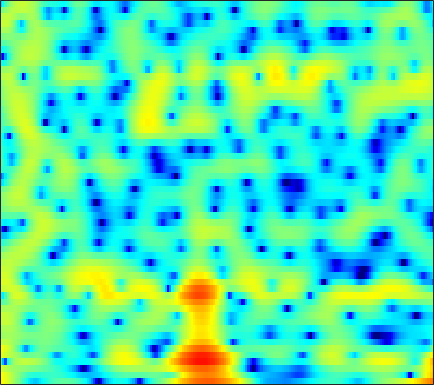

The data file committed next to this chart (first rows):
6.7853, 6.1793, 5.3103, 4.3757, 3.6347, 2.5916, 1.4797, 0.60904, -0.61455, -1.9225, -3.3182, -4.4319, -5.9833, -7.5105, -8.525, -9.4175, -9.4799, -9.0109, -7.9859, -6.8321, -5.7431, -5.0184, -4.2156, -3.5477
6.36, 5.793, 5.001, 4.174, 3.535, 2.657, 1.75, 1.054, 0.1132, -0.8366, -1.774, -2.454, -3.289, -3.995, -4.407, -4.764, -4.903, -4.886, -4.733, -4.497, -4.243, -4.069, -3.895, -3.791
4.47, 3.801, 3.018, 2.388, 2.015, 1.633, 1.35, 1.174, 0.9692, 0.7752, 0.5764, 0.4184, 0.1941, -0.04103, -0.2193, -0.4734, -0.7452, -0.9597, -1.263, -1.567, -1.886, -2.147, -2.524, -2.935
-3.476, -10.03, -16.06, -6.112, -2.889, -0.352, 1.17, 1.921, 2.579, 2.963, 3.148, 3.189, 3.14, 3.001, 2.841, 2.549, 2.156, 1.781, 1.173, 0.436, -0.4402, -1.195, -2.325, -3.527
5.476, 4.725, 3.954, 3.399, 3.066, 2.636, 2.124, 1.663, 0.9308, 0.1143, -0.6717, -1.136, -1.451, -1.397, -1.2, -0.8712, -0.6346, -0.5875, -0.7639, -1.25, -2.084, -2.976, -4.58, -6.743
6.135, 5.629, 4.904, 4.087, 3.397, 2.321, 0.9913, -0.2319, -2.287, -5.018, -8.777, -12.01, -12.49, -8.814, -6.484, -4.251, -2.743, -1.968, -1.313, -0.9988, -0.9438, -1.035, -1.284, -1.623
3.14, 3.078, 2.895, 2.595, 2.294, 1.791, 1.194, 0.7023, 0.02396, -0.6185, -1.17, -1.479, -1.703, -1.692, -1.568, -1.316, -1.029, -0.8248, -0.5994, -0.4593, -0.4087, -0.432, -0.5357, -0.7161
0.9002, 1.285, 1.599, 1.722, 1.707, 1.569, 1.328, 1.097, 0.7447, 0.3913, 0.06116, -0.1553, -0.3885, -0.5289, -0.5735, -0.5689, -0.5102, -0.4435, -0.3391, -0.2419, -0.1811, -0.1747, -0.2272, -0.3634
1.533, 1.884, 2.163, 2.238, 2.169, 1.924, 1.516, 1.115, 0.4635, -0.2782, -1.037, -1.568, -2.159, -2.513, -2.573, -2.379, -1.968, -1.586, -1.062, -0.5879, -0.1992, 0.01638, 0.1966, 0.2495
3.361, 3.482, 3.5, 3.342, 3.101, 2.6, 1.87, 1.15, -0.1021, -1.772, -4.009, -6.207, -10.18, -14.56, -13.69, -9.307, -5.994, -4.198, -2.429, -1.179, -0.3051, 0.1555, 0.5461, 0.7211
3.528, 3.535, 3.452, 3.257, 3.026, 2.593, 1.977, 1.403, 0.4478, -0.7782, -2.25, -3.432, -4.903, -5.795, -5.772, -4.954, -3.756, -2.865, -1.822, -1.001, -0.4128, -0.1104, 0.107, 0.1249
2.057, 1.997, 1.976, 2.004, 2.018, 1.988, 1.854, 1.687, 1.377, 0.9696, 0.4742, 0.09248, -0.3689, -0.7438, -0.9361, -1.034, -1.003, -0.9284, -0.8102, -0.6883, -0.6025, -0.5823, -0.6349, -0.8093
-2.054, -2.275, -1.567, -0.3027, 0.6234, 1.621, 2.292, 2.562, 2.682, 2.606, 2.347, 2.03, 1.512, 0.9401, 0.4944, -0.06645, -0.5177, -0.7543, -0.9568, -1.043, -1.071, -1.108, -1.201, -1.384
-6.426, -7.299, -3.434, -0.0317, 1.698, 3.223, 4.126, 4.462, 4.506, 4.19, 3.591, 2.946, 1.855, 0.5167, -0.6865, -2.535, -4.324, -5.199, -5.21, -4.295, -3.313, -2.816, -2.572, -2.845
3.652, 3.63, 3.788, 4.057, 4.225, 4.294, 4.098, 3.81, 3.168, 2.174, 0.9923, 0.01284, -1.483, -3.228, -4.785, -7.574, -11.62, -14.53, -12.58, -8.521, -5.975, -4.826, -4.216, -4.549
4.426, 4.584, 4.605, 4.403, 4.096, 3.445, 2.404, 1.349, -0.414, -2.679, -5.463, -7.535, -9.154, -8.876, -8.112, -7.134, -6.448, -5.961, -5.187, -4.365, -3.556, -3.042, -2.515, -2.212
4.053, 4.188, 4.154, 3.864, 3.464, 2.678, 1.547, 0.392, -1.545, -4.049, -7.306, -9.901, -11.58, -9.774, -8.052, -6.224, -4.882, -4.133, -3.376, -2.796, -2.313, -2.015, -1.653, -1.307
3.593, 3.659, 3.635, 3.454, 3.204, 2.725, 2.106, 1.511, 0.5922, -0.3604, -1.28, -1.859, -2.438, -2.701, -2.731, -2.703, -2.637, -2.608, -2.633, -2.724, -2.852, -2.97, -3.089, -3.106
2.783, 2.936, 3.074, 3.132, 3.117, 3.002, 2.797, 2.603, 2.256, 1.863, 1.445, 1.121, 0.6951, 0.2457, -0.1052, -0.6059, -1.203, -1.73, -2.56, -3.568, -4.771, -5.758, -7.108, -8.211
1.066, 1.459, 1.92, 2.305, 2.543, 2.781, 2.913, 2.978, 2.996, 2.916, 2.756, 2.583, 2.285, 1.866, 1.468, 0.8154, -0.03149, -0.8201, -2.131, -3.824, -6.061, -8.231, -12.29, -19.44
-1.766, -1.033, -0.1705, 0.5674, 1.045, 1.623, 2.116, 2.405, 2.739, 2.975, 3.111, 3.14, 3.068, 2.881, 2.639, 2.159, 1.496, 0.8502, -0.2314, -1.589, -3.231, -4.645, -6.663, -8.589
-5.088, -4.305, -3.346, -2.415, -1.724, -0.849, 0.007417, 0.5732, 1.227, 1.814, 2.317, 2.628, 2.942, 3.149, 3.216, 3.161, 2.944, 2.655, 2.108, 1.367, 0.4361, -0.3735, -1.575, -2.917
-9.723, -9.959, -9.588, -8.288, -6.996, -5.35, -4.017, -3.14, -2.183, -1.339, -0.5102, 0.1368, 1.02, 1.815, 2.346, 2.917, 3.28, 3.417, 3.417, 3.212, 2.825, 2.418, 1.738, 0.9226
-14.59, -19.66, -24.25, -15.46, -12.04, -9.341, -8.001, -7.69, -7.729, -7.877, -7.146, -5.773, -3.472, -1.294, 0.06415, 1.5, 2.538, 3.088, 3.547, 3.74, 3.709, 3.562, 3.226, 2.769
-6.854, -7.273, -7.428, -7.149, -6.829, -6.703, -6.973, -7.838, -10.12, -14.49, -16.02, -11.03, -5.901, -2.549, -0.7231, 1.048, 2.286, 2.939, 3.498, 3.764, 3.773, 3.647, 3.33, 2.878
-2.452, -2.289, -2.115, -1.98, -1.901, -1.907, -2.057, -2.218, -2.513, -2.581, -2.257, -1.722, -0.7086, 0.3785, 1.134, 1.974, 2.582, 2.881, 3.087, 3.074, 2.847, 2.534, 1.926, 1.102
-0.8831, -0.3706, 0.171, 0.5844, 0.8092, 1.068, 1.198, 1.278, 1.352, 1.411, 1.495, 1.586, 1.686, 1.788, 1.815, 1.793, 1.691, 1.556, 1.312, 0.9808, 0.5483, 0.1081, -0.6957, -1.859
-0.1631, 0.4641, 1.167, 1.733, 2.073, 2.412, 2.672, 2.774, 2.845, 2.789, 2.616, 2.402, 1.992, 1.417, 0.8859, 0.04971, -0.8597, -1.512, -2.229, -2.653, -2.824, -2.874, -3.012, -3.395
0.1983, 0.7016, 1.353, 1.95, 2.367, 2.803, 3.16, 3.315, 3.39, 3.287, 2.974, 2.567, 1.799, 0.6632, -0.4427, -2.414, -5.086, -7.662, -11.32, -11.49, -8.583, -6.637, -4.788, -3.627
-1.59, -1.149, -0.3849, 0.4738, 1.109, 1.896, 2.502, 2.859, 3.121, 3.171, 2.966, 2.628, 1.913, 0.8432, -0.2243, -2.059, -4.441, -6.522, -8.987, -9.204, -7.279, -5.658, -3.879, -2.536
-8.786, -7.466, -5.12, -2.959, -1.633, -0.1854, 0.9204, 1.555, 2.182, 2.534, 2.632, 2.55, 2.201, 1.631, 1.04, 0.13, -0.8668, -1.574, -2.329, -2.718, -2.72, -2.487, -1.973, -1.334
-14.02, -11.05, -7.396, -4.787, -3.246, -1.674, -0.3759, 0.413, 1.295, 1.958, 2.398, 2.569, 2.587, 2.358, 2.039, 1.413, 0.6096, -0.0965, -1.092, -2.044, -2.767, -3.029, -2.849, -2.141
-4.292, -4.463, -4.393, -4.085, -3.712, -2.938, -1.923, -1.003, 0.2092, 1.335, 2.246, 2.729, 3.127, 3.178, 3.008, 2.448, 1.492, 0.4669, -1.415, -4.17, -8.228, -11.96, -11.02, -6.201
-2.663, -3.722, -5.431, -7.634, -9.658, -10.85, -8.488, -5.867, -2.841, -0.5554, 1.123, 2.054, 2.891, 3.318, 3.374, 3.113, 2.456, 1.696, 0.2686, -1.605, -3.664, -4.793, -4.66, -3.007
-3.339, -4.479, -6.391, -8.791, -10.91, -12.25, -10.04, -7.443, -4.439, -2.062, -0.2821, 0.767, 1.771, 2.429, 2.692, 2.789, 2.617, 2.338, 1.833, 1.257, 0.7351, 0.4508, 0.2965, 0.3892
-3.652, -4.372, -5.258, -5.922, -6.127, -5.955, -5.179, -4.279, -2.905, -1.509, -0.2277, 0.575, 1.461, 2.074, 2.385, 2.59, 2.598, 2.494, 2.263, 1.953, 1.604, 1.351, 1.034, 0.7512
-4.333, -5.231, -6.343, -7.034, -6.944, -6.125, -4.642, -3.457, -1.841, -0.4124, 0.8003, 1.533, 2.288, 2.779, 2.992, 3.078, 2.976, 2.802, 2.452, 2.02, 1.54, 1.167, 0.6522, 0.1132
-4.84, -6.546, -10.26, -18.01, -21.09, -10.53, -5.49, -2.902, -0.451, 1.341, 2.612, 3.302, 3.87, 4.126, 4.102, 3.844, 3.349, 2.854, 2.076, 1.246, 0.4528, -0.1098, -0.7992, -1.487
-3.165, -3.656, -4.422, -4.875, -4.516, -3.001, -0.9263, 0.5261, 2.201, 3.452, 4.3, 4.678, 4.856, 4.652, 4.254, 3.386, 2.129, 0.9327, -0.9032, -2.862, -4.477, -5.16, -5.421, -5.396
-2.901, -2.137, -1.203, -0.3102, 0.3419, 1.309, 2.282, 2.941, 3.729, 4.292, 4.594, 4.607, 4.347, 3.701, 2.949, 1.54, -0.4285, -2.378, -5.902, -11.34, -23.84, -23.34, -13.7, -10.37
-3.674, -2.209, -0.6211, 0.6684, 1.484, 2.412, 3.147, 3.606, 4.023, 4.243, 4.223, 4.03, 3.528, 2.711, 1.886, 0.4698, -1.306, -2.881, -5.22, -7.624, -9.561, -10.3, -10.35, -9.844
-2.714, -1.417, 0.04868, 1.245, 2.009, 2.799, 3.409, 3.737, 3.992, 4.036, 3.861, 3.595, 3.02, 2.214, 1.454, 0.2092, -1.271, -2.517, -4.304, -6.144, -7.934, -9.103, -10.27, -10.73
-0.9838, -0.1017, 0.9599, 1.89, 2.452, 3.08, 3.522, 3.715, 3.845, 3.785, 3.552, 3.26, 2.709, 1.967, 1.268, 0.1525, -1.199, -2.378, -4.255, -6.506, -9.34, -12.09, -17.01, -21.08
-0.2022, 0.5661, 1.477, 2.22, 2.662, 3.101, 3.336, 3.414, 3.379, 3.224, 2.96, 2.672, 2.211, 1.614, 1.062, 0.1955, -0.8731, -1.825, -3.304, -5.102, -7.22, -8.993, -11.36, -12.49
-0.2645, 0.6937, 1.697, 2.359, 2.692, 2.848, 2.787, 2.632, 2.277, 1.877, 1.493, 1.259, 0.9909, 0.7248, 0.4956, 0.05869, -0.5382, -1.093, -1.928, -2.832, -3.693, -4.251, -4.739, -4.871
0.5629, 1.517, 2.374, 2.837, 2.896, 2.644, 2.004, 1.234, -0.07434, -1.52, -2.538, -2.602, -2.014, -1.199, -0.7369, -0.4889, -0.632, -0.9658, -1.64, -2.361, -2.916, -3.087, -2.912, -2.38
2.207, 2.673, 3.072, 3.221, 3.092, 2.607, 1.539, 0.2027, -2.539, -7.589, -22.41, -14.44, -6.123, -2.72, -1.41, -0.6374, -0.7905, -1.459, -3.1, -5.644, -8.517, -8.993, -6.528, -3.583
0.8381, 0.9497, 1.23, 1.513, 1.708, 1.73, 1.432, 0.9825, 0.107, -0.8928, -1.521, -1.435, -0.7754, 0.01459, 0.4161, 0.5233, 0.03052, -0.781, -2.557, -5.2, -8.196, -8.775, -6.318, -3.517
-5.669, -5.854, -4.735, -3.021, -1.733, -0.4241, 0.5024, 0.9909, 1.389, 1.641, 1.833, 1.964, 2.123, 2.228, 2.238, 2.07, 1.673, 1.234, 0.4878, -0.308, -0.9797, -1.272, -1.379, -1.274
-16.62, -20.86, -11.87, -6.719, -4.303, -1.984, -0.3626, 0.5441, 1.431, 2.077, 2.542, 2.777, 3.001, 3.107, 3.1, 2.978, 2.734, 2.46, 2.014, 1.47, 0.8667, 0.3771, -0.3454, -1.172
-6.169, -5.99, -5.069, -3.739, -2.662, -1.334, -0.2235, 0.4568, 1.229, 1.825, 2.286, 2.564, 2.839, 3.005, 3.051, 3.02, 2.868, 2.67, 2.296, 1.784, 1.132, 0.5248, -0.4582, -1.697
-2.819, -2.432, -1.906, -1.335, -0.9039, -0.3933, 0.06192, 0.3741, 0.7467, 1.099, 1.442, 1.704, 2.017, 2.28, 2.432, 2.538, 2.513, 2.411, 2.134, 1.714, 1.129, 0.5844, -0.3045, -1.398
-0.615, -0.2508, 0.06148, 0.2113, 0.1997, 0.07006, -0.1678, -0.3701, -0.6136, -0.6504, -0.4022, -0.05664, 0.5413, 1.152, 1.55, 1.933, 2.132, 2.153, 2.022, 1.722, 1.268, 0.8465, 0.1875, -0.5753
1.815, 1.996, 2.021, 1.743, 1.318, 0.432, -0.92, -2.289, -4.458, -6.162, -5.596, -4.002, -1.786, -0.08526, 0.818, 1.613, 2.009, 2.078, 1.951, 1.615, 1.162, 0.7723, 0.2424, -0.2762
3.614, 3.667, 3.555, 3.171, 2.672, 1.591, -0.1113, -1.986, -5.572, -10, -8.392, -5.066, -1.825, 0.1833, 1.11, 1.751, 1.844, 1.622, 0.9933, 0.1157, -0.8304, -1.457, -2.048, -2.315
2.87, 3.032, 3.173, 3.198, 3.097, 2.752, 2.2, 1.68, 1.008, 0.583, 0.6165, 0.9001, 1.405, 1.797, 1.901, 1.679, 0.9778, 0.1044, -1.64, -4.136, -7.495, -10.08, -10.98, -9.043
-0.8143, -0.1814, 0.7382, 1.571, 2.071, 2.587, 2.911, 3.061, 3.148, 3.176, 3.161, 3.135, 3.013, 2.74, 2.392, 1.687, 0.6224, -0.4838, -2.451, -5.165, -8.764, -11.6, -12.59, -10.46
-8.646, -5.994, -3.138, -1.003, 0.2402, 1.505, 2.405, 2.888, 3.316, 3.538, 3.578, 3.495, 3.249, 2.839, 2.42, 1.717, 0.8428, 0.07568, -1.055, -2.258, -3.396, -4.076, -4.652, -4.891
